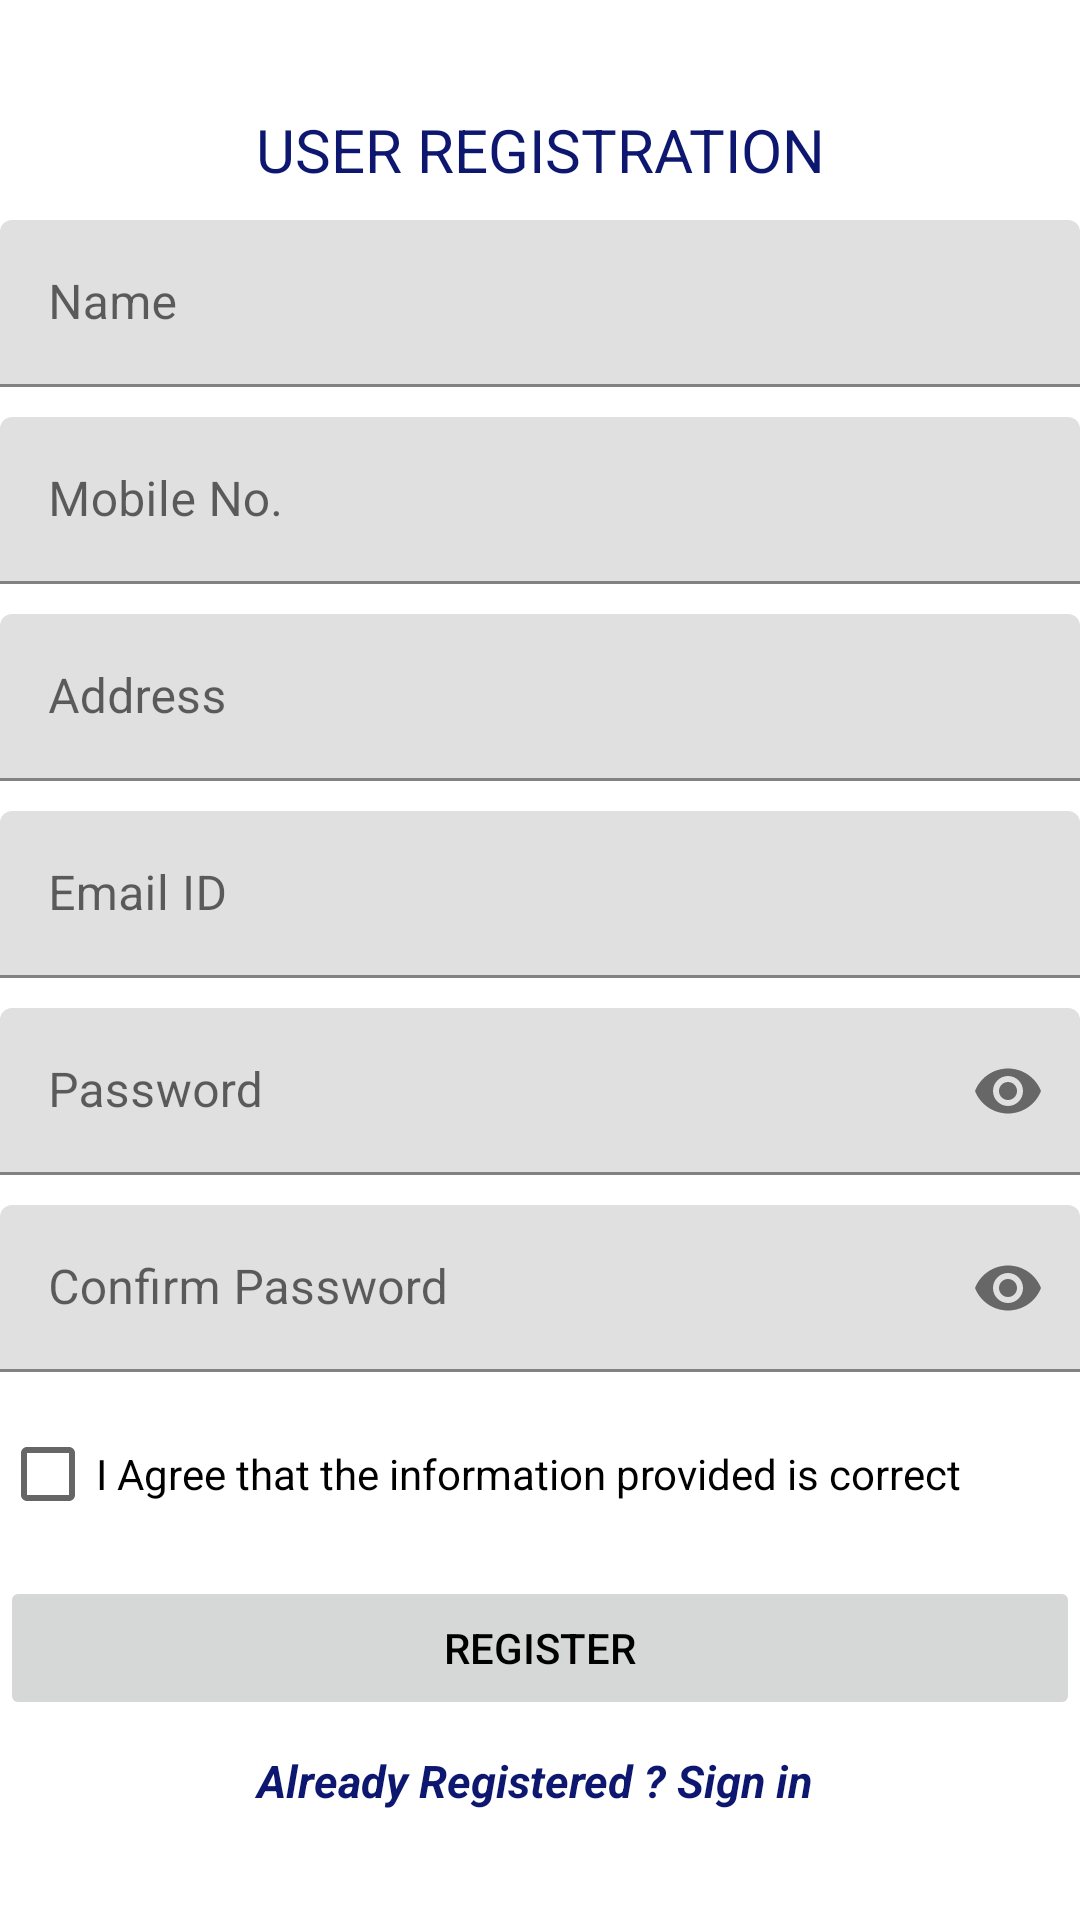

Layout XML and referenced resources for this Android screen:
<!-- AndroidManifest.xml: application theme Theme.NGO2 -->
<!-- res/layout/signup_activity.xml -->
<?xml version="1.0" encoding="utf-8"?>
<RelativeLayout xmlns:app="http://schemas.android.com/apk/res-auto"
xmlns:tools="http://schemas.android.com/tools"
xmlns:android="http://schemas.android.com/apk/res/android"
tools:context=".SignUpActivity"
android:orientation="vertical" android:layout_height="wrap_content"
android:layout_width="match_parent"
android:layout_margin="20dp">


<ScrollView
    android:layout_width="match_parent"
    android:layout_height="wrap_content"
    android:layout_centerVertical="true"
    android:id="@+id/scroll">

    <LinearLayout
        android:layout_width="match_parent"
        android:gravity="center"
        android:orientation="vertical"
        android:layout_height="wrap_content">


        <TextView
            android:layout_width="match_parent"
            android:layout_height="wrap_content"
            android:text="USER REGISTRATION"
            android:textSize="20dp"
            android:id="@+id/head"
            android:gravity="center"
            android:textColor="@color/colorPrimary"/>

        <com.google.android.material.textfield.TextInputLayout
            android:layout_width="match_parent"
            android:layout_height="wrap_content"
            android:layout_marginTop="10dp"
            android:id="@+id/editName">

            <com.google.android.material.textfield.TextInputEditText
                android:layout_width="match_parent"
                android:layout_height="wrap_content"
                android:hint="Name"
                android:inputType="text" />


        </com.google.android.material.textfield.TextInputLayout>

        <com.google.android.material.textfield.TextInputLayout
            android:layout_width="match_parent"
            android:layout_height="wrap_content"
            android:layout_marginTop="10dp"
            android:id="@+id/editMobileNo">

            <com.google.android.material.textfield.TextInputEditText
                android:layout_width="match_parent"
                android:layout_height="wrap_content"
                android:hint="Mobile No."
                android:inputType="number" />

        </com.google.android.material.textfield.TextInputLayout>


        <com.google.android.material.textfield.TextInputLayout
            android:layout_width="match_parent"
            android:layout_height="wrap_content"
            android:layout_marginTop="10dp"
            android:id="@+id/editAddress">

            <com.google.android.material.textfield.TextInputEditText
                android:layout_width="match_parent"
                android:layout_height="wrap_content"
                android:hint="Address"
                android:inputType="text" />

        </com.google.android.material.textfield.TextInputLayout>


        <com.google.android.material.textfield.TextInputLayout
            android:layout_width="match_parent"
            android:layout_height="wrap_content"
            android:layout_marginTop="10dp"
            android:id="@+id/editEmailId">

            <com.google.android.material.textfield.TextInputEditText
                android:layout_width="match_parent"
                android:layout_height="wrap_content"
                android:hint="Email ID"
                android:inputType="textEmailAddress" />

        </com.google.android.material.textfield.TextInputLayout>


        <com.google.android.material.textfield.TextInputLayout
            android:layout_width="match_parent"
            android:layout_height="wrap_content"
            android:id="@+id/editPassword"
            android:layout_marginTop="10dp"
            app:passwordToggleEnabled="true">

            <com.google.android.material.textfield.TextInputEditText
                android:layout_width="match_parent"
                android:layout_height="wrap_content"
                android:hint="Password"
                android:inputType="textPassword" />

        </com.google.android.material.textfield.TextInputLayout>


        <com.google.android.material.textfield.TextInputLayout
            android:layout_width="match_parent"
            android:layout_height="wrap_content"
            android:id="@+id/editPassword1"
            android:layout_marginTop="10dp"
            app:passwordToggleEnabled="true">

            <com.google.android.material.textfield.TextInputEditText
                android:layout_width="match_parent"
                android:layout_height="wrap_content"
                android:hint="Confirm Password"
                android:inputType="textPassword" />


        </com.google.android.material.textfield.TextInputLayout>


        <CheckBox
            android:id="@+id/check1"
            android:layout_marginTop="10dp"
            android:layout_width="match_parent"
            android:layout_height="wrap_content"
            android:text="I Agree that the information provided is correct"/>
        <Button
            android:id="@+id/buttonRegister"
            android:enabled="false"
            android:layout_marginTop="10dp"
            android:layout_width="match_parent"
            android:layout_height="wrap_content"
            android:text="Register"
            android:textColor="#000000"/>


        <TextView
            android:id="@+id/toSignIn"
            android:layout_width="match_parent"
            android:layout_height="wrap_content"
            android:layout_marginTop="10dp"
            android:gravity="center"
            android:text="Already Registered ? Sign in "
            android:textColor="@color/colorPrimary"
            android:textSize="15dp"
            android:textStyle="bold|italic" />

    </LinearLayout>
</ScrollView>
</RelativeLayout>
<!-- resources referenced by this layout -->
<resources>
  <color name="colorPrimary">#0E176F</color>
  <style name="Theme.NGO2" parent="Theme.MaterialComponents.DayNight.DarkActionBar">
          
          <item name="colorPrimary">@color/purple_500</item>
          <item name="colorPrimaryVariant">@color/purple_700</item>
          <item name="colorOnPrimary">@color/white</item>
          
          <item name="colorSecondary">@color/teal_200</item>
          <item name="colorSecondaryVariant">@color/teal_700</item>
          <item name="colorOnSecondary">@color/black</item>
          
          <item name="android:statusBarColor" tools:targetApi="l">?attr/colorPrimaryVariant</item>
          
      </style>
  <color name="purple_500">#FF6200EE</color>
  <color name="purple_700">#FF3700B3</color>
  <color name="white">#FFFFFFFF</color>
  <color name="teal_200">#FF03DAC5</color>
  <color name="teal_700">#FF018786</color>
  <color name="black">#FF000000</color>
</resources>
